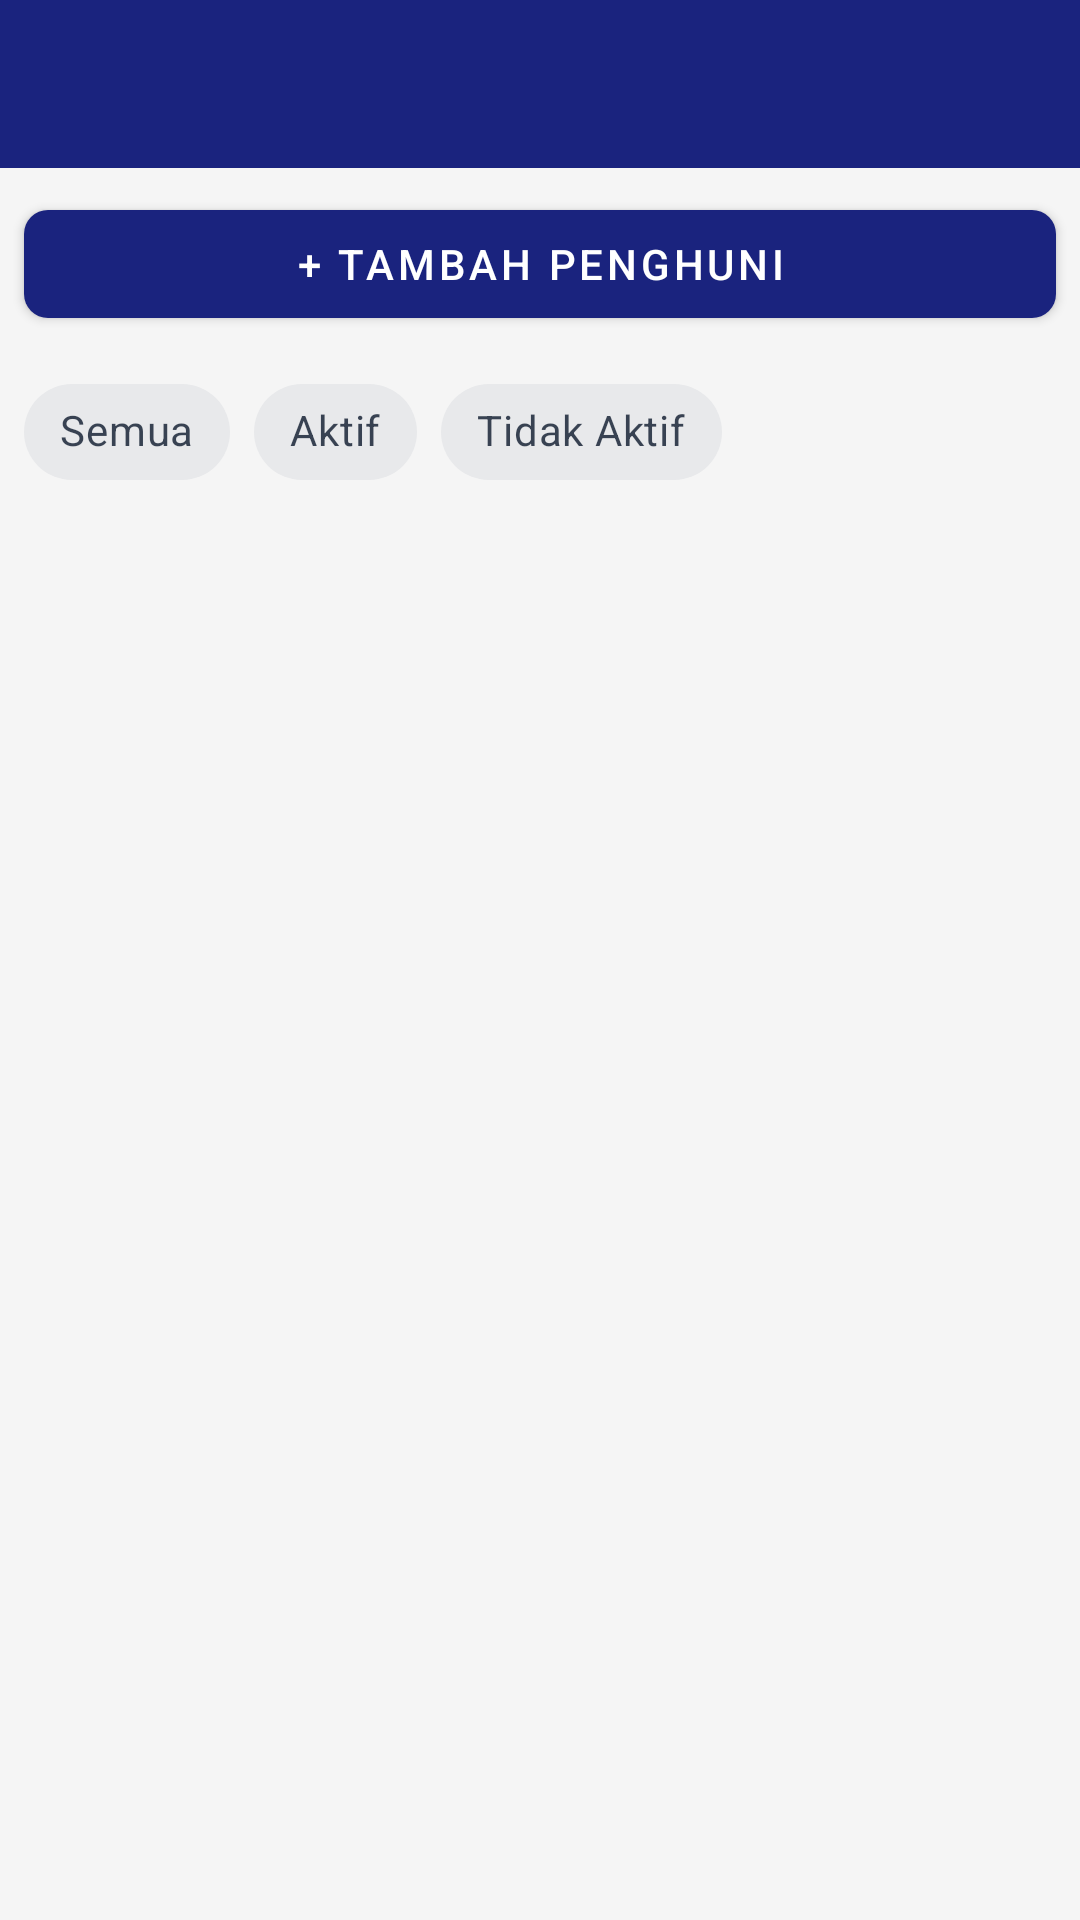

Reconstruct the res/layout file that produces this screen, plus the resources it refers to.
<!-- AndroidManifest.xml: application theme Theme.Aplikasi_Asrama -->
<!-- res/layout/activity_penghuni.xml -->
<?xml version="1.0" encoding="utf-8"?>
<LinearLayout xmlns:android="http://schemas.android.com/apk/res/android"
    xmlns:app="http://schemas.android.com/apk/res-auto"
    android:layout_width="match_parent"
    android:layout_height="match_parent"
    android:orientation="vertical"
    android:background="#F5F5F5">

    <androidx.appcompat.widget.Toolbar
        android:id="@+id/toolbar"
        android:layout_width="match_parent"
        android:layout_height="?attr/actionBarSize"
        android:background="#1A237E"
        app:titleTextColor="#FFFFFF" />

    
    <com.google.android.material.button.MaterialButton
        android:id="@+id/btnTambah"
        android:layout_width="match_parent"
        android:layout_height="wrap_content"
        android:layout_margin="8dp"
        android:text="+ Tambah Penghuni"
        android:textColor="#FFFFFF"
        app:backgroundTint="#1A237E"
        app:cornerRadius="8dp" />

    <com.google.android.material.chip.ChipGroup
        android:id="@+id/chipGroup"
        android:layout_width="match_parent"
        android:layout_height="wrap_content"
        android:layout_marginStart="8dp"
        android:layout_marginEnd="8dp"
        app:singleSelection="true">

        <com.google.android.material.chip.Chip
            android:id="@+id/chipSemua"
            style="@style/Widget.MaterialComponents.Chip.Filter"
            android:layout_width="wrap_content"
            android:layout_height="wrap_content"
            android:text="Semua" />

        <com.google.android.material.chip.Chip
            android:id="@+id/chipAktif"
            style="@style/Widget.MaterialComponents.Chip.Filter"
            android:layout_width="wrap_content"
            android:layout_height="wrap_content"
            android:text="Aktif" />

        <com.google.android.material.chip.Chip
            android:id="@+id/chipTidakAktif"
            style="@style/Widget.MaterialComponents.Chip.Filter"
            android:layout_width="wrap_content"
            android:layout_height="wrap_content"
            android:text="Tidak Aktif" />
    </com.google.android.material.chip.ChipGroup>

    <androidx.recyclerview.widget.RecyclerView
        android:id="@+id/rvPenghuni"
        android:layout_width="match_parent"
        android:layout_height="match_parent"
        android:padding="8dp" />

</LinearLayout>
<!-- resources referenced by this layout -->
<resources>
  <style name="Theme.Aplikasi_Asrama" parent="Theme.MaterialComponents.Light.NoActionBar">
          <item name="colorPrimary">#1E293B</item>
          <item name="colorPrimaryVariant">#0F172A</item>
          <item name="colorOnPrimary">#FFFFFF</item>
          <item name="colorSecondary">#4F46E5</item>
          <item name="colorSecondaryVariant">#7C3AED</item>
          <item name="colorOnSecondary">#FFFFFF</item>
  
          
          <item name="colorError">#DC2626</item>
  
          
          <item name="android:statusBarColor">?attr/colorPrimaryVariant</item>
          <item name="android:windowLightStatusBar">false</item>
  
          
          <item name="android:windowBackground">#F8F9FA</item>
  
          
          <item name="chipStyle">@style/Widget.MaterialComponents.Chip.Action</item>
          <item name="textInputStyle">@style/Widget.MaterialComponents.TextInputLayout.OutlinedBox</item>
  
          
          <item name="colorSurface">#FFFFFF</item>
          <item name="colorOnSurface">#1E293B</item>
  
      </style>
</resources>
